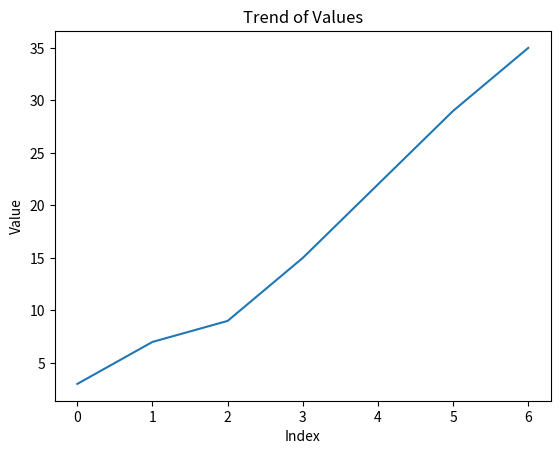

This figure's Python source:
# Generate a line plot to visualize the trend of values for the given data.
# data = np.array([3, 7, 9, 15, 22, 29, 35])


import numpy as np
import matplotlib.pyplot as plt

data = np.array([3, 7, 9, 15, 22, 29, 35])
plt.plot(data)
plt.title('Trend of Values')
plt.xlabel('Index')
plt.ylabel('Value')
plt.show()
